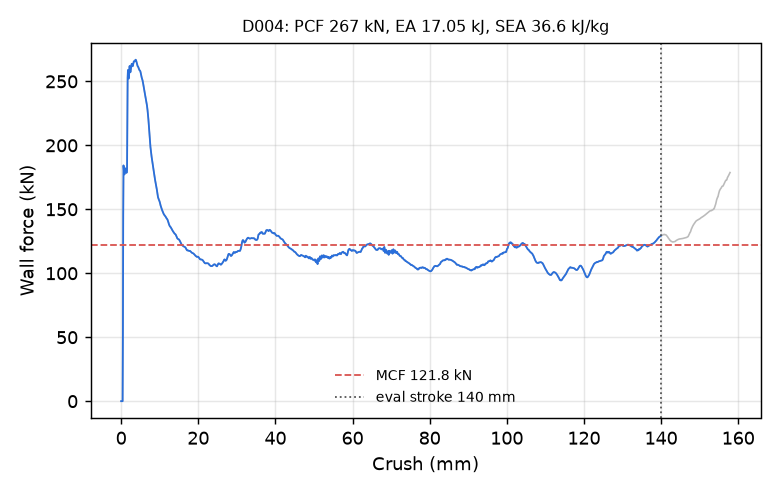

Data behind this chart, as committed beside it:
time_ms, crush_mm, force_kN
0.000000000000000000e+00, -0.000000000000000000e+00, 0.000000000000000000e+00
5.166341084986925125e-03, 7.894169539213180542e-02, 0.000000000000000000e+00
1.033268216997385025e-02, 1.578833907842636108e-01, 0.000000000000000000e+00
1.512999925762414932e-02, 2.311863899230957031e-01, 0.000000000000000000e+00
2.029634080827236176e-02, 3.101280629634857178e-01, 0.000000000000000000e+00
2.509365603327751160e-02, 3.834310770034790039e-01, 0.000000000000000000e+00
3.025999851524829865e-02, 4.623727798461914062e-01, 5.557625793567919459e+01
3.505608439445495605e-02, 5.356561541557312012e-01, 1.453645448037125334e+02
4.021820425987243652e-02, 6.145250797271728516e-01, 1.842596475861074623e+02
4.501080513000488281e-02, 6.877403855323791504e-01, 1.806072348209428071e+02
5.017235502600669861e-02, 7.665837407112121582e-01, 1.781009202321069154e+02
5.533421412110328674e-02, 8.454232811927795410e-01, 1.772687355541541478e+02
6.012746319174766541e-02, 9.186252951622009277e-01, 1.778254827083441683e+02
6.528955698013305664e-02, 9.974520802497863770e-01, 1.795481812950659162e+02
7.008302211761474609e-02, 1.070641994476318359e+00, 1.812828890658487921e+02
7.523937523365020752e-02, 1.149364471435546875e+00, 1.819405536391450937e+02
8.000691235065460205e-02, 1.222143173217773438e+00, 1.810514089074177946e+02
8.512542396783828735e-02, 1.300271391868591309e+00, 1.794544107192052707e+02
9.023580700159072876e-02, 1.378267168998718262e+00, 1.785076732933731876e+02
9.533895552158355713e-02, 1.456144094467163086e+00, 1.788010610642447205e+02
1.000718921422958374e-01, 1.528363943099975586e+00, 1.803532885867946334e+02
1.051657795906066895e-01, 1.606083512306213379e+00, 2.128345178726254971e+02
1.102525219321250916e-01, 1.683684587478637695e+00, 2.527656355746756276e+02
1.153291910886764526e-01, 1.761120200157165527e+00, 2.588426704979548276e+02
1.200391054153442383e-01, 1.832950830459594727e+00, 2.550076252389489753e+02
1.251124739646911621e-01, 1.910313129425048828e+00, 2.526067206851476783e+02
1.301845610141754150e-01, 1.987644314765930176e+00, 2.522212670351150337e+02
1.352542787790298462e-01, 2.064927577972412109e+00, 2.555760545818500589e+02
1.403245329856872559e-01, 2.142207384109497070e+00, 2.606367918095546656e+02
1.450327634811401367e-01, 2.213958263397216797e+00, 2.620636741762356792e+02
1.501031666994094849e-01, 2.291217327117919922e+00, 2.595798172841533074e+02
1.551734209060668945e-01, 2.368461847305297852e+00, 2.570730539844660143e+02
1.602436602115631104e-01, 2.445694208145141602e+00, 2.576025232079522880e+02
1.653129756450653076e-01, 2.522900581359863281e+00, 2.594745614052545193e+02
1.700185388326644897e-01, 2.594556570053100586e+00, 2.609105104161552049e+02
1.750838309526443481e-01, 2.671678543090820312e+00, 2.627829147052858048e+02
1.801484078168869019e-01, 2.748777627944946289e+00, 2.637206892792428903e+02
1.852131038904190063e-01, 2.825866222381591797e+00, 2.631084735940876271e+02
1.902777999639511108e-01, 2.902942895889282227e+00, 2.620506007113526721e+02
1.953417956829071045e-01, 2.979996919631958008e+00, 2.618011144079347332e+02
2.000431567430496216e-01, 3.051522254943847656e+00, 2.623894772520130232e+02
2.051059156656265259e-01, 3.128534078598022461e+00, 2.636063928978233548e+02
2.101677805185317993e-01, 3.205520153045654297e+00, 2.650486478590448201e+02
2.152278423309326172e-01, 3.282466650009155273e+00, 2.656210985225839636e+02
2.202875614166259766e-01, 3.359395742416381836e+00, 2.656184644836774282e+02
2.253474295139312744e-01, 3.436315059661865234e+00, 2.657375788205042682e+02
2.300448864698410034e-01, 3.507713794708251953e+00, 2.658752213005283807e+02
2.351023852825164795e-01, 3.584573507308959961e+00, 2.661145318088000522e+02
2.401585727930068970e-01, 3.661400794982910156e+00, 2.665479846927793801e+02
2.452132552862167358e-01, 3.738193273544311523e+00, 2.668907953779893205e+02
2.502673864364624023e-01, 3.814965009689331055e+00, 2.668410800182278990e+02
2.553200125694274902e-01, 3.891701698303222656e+00, 2.662511378557560988e+02
2.600064575672149658e-01, 3.962865829467773438e+00, 2.653828179630711475e+02
2.650471627712249756e-01, 4.039398193359375000e+00, 2.644063913719002130e+02
2.700821161270141602e-01, 4.115830898284912109e+00, 2.633100502416650102e+02
2.751123309135437012e-01, 4.192180156707763672e+00, 2.623900152349611972e+02
2.801386117935180664e-01, 4.268457412719726562e+00, 2.619258243563836572e+02
2.851613163948059082e-01, 4.344668388366699219e+00, 2.616848796346541235e+02
2.901799082756042480e-01, 4.420804977416992188e+00, 2.613275913514560216e+02
2.951933145523071289e-01, 4.496851444244384766e+00, 2.607637641530847077e+02
... 2,198 more rows
